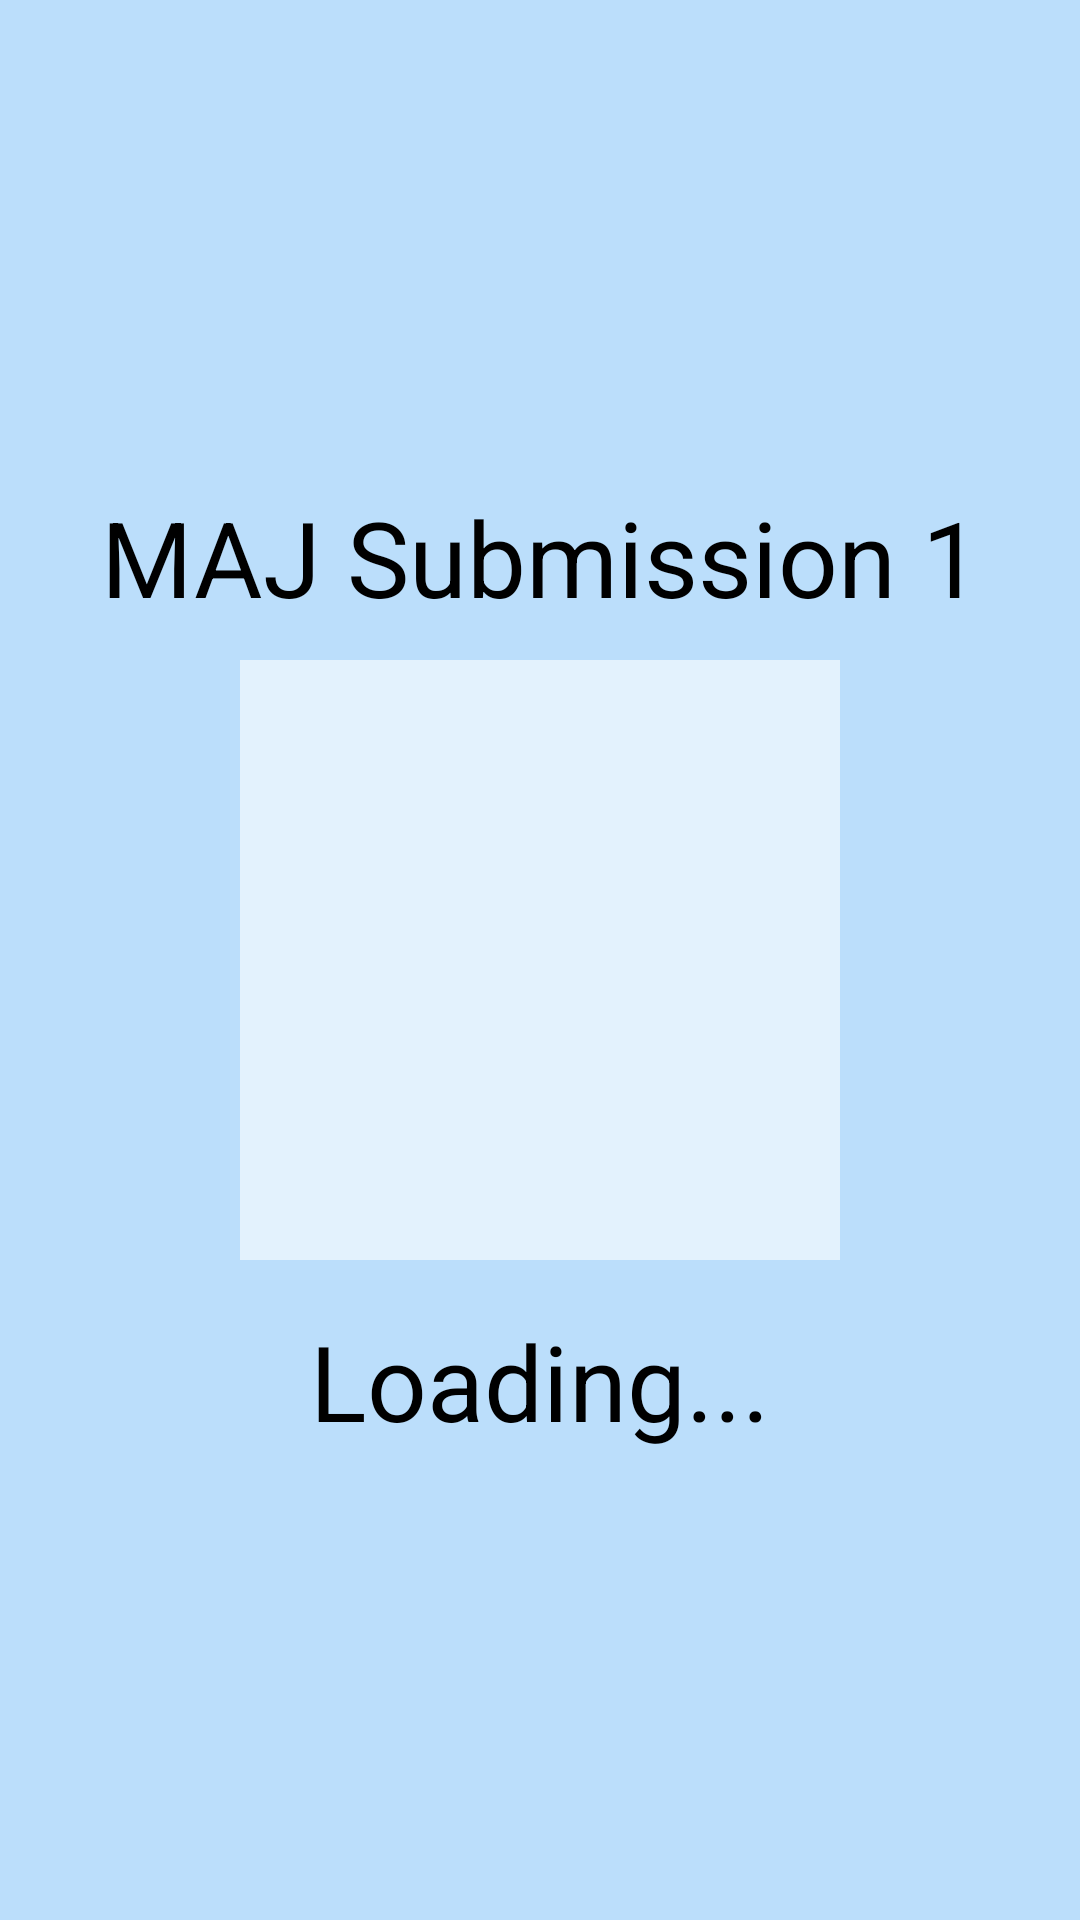

The Android layout XML behind this screen, and the referenced resources:
<!-- AndroidManifest.xml: application theme Theme.MAJ_Submissions1 -->
<!-- res/layout/activity_main.xml -->
<?xml version="1.0" encoding="utf-8"?>
<RelativeLayout xmlns:android="http://schemas.android.com/apk/res/android"
    xmlns:tools="http://schemas.android.com/tools"
    android:layout_width="match_parent"
    android:layout_height="match_parent"
    android:background="#bbdefb"
    tools:context=".MainActivity">

    <ImageView
        android:id="@+id/logo_app"
        android:layout_width="200dp"
        android:layout_height="200dp"
        android:layout_centerInParent="true"
        android:layout_marginBottom="17dp"
        android:src="@drawable/logosplash"
        android:background="#e3f2fd" />

    <TextView
        android:layout_width="match_parent"
        android:layout_height="wrap_content"
        android:layout_below="@+id/logo_app"
        android:layout_marginTop="-275dp"
        android:text="@string/app_name"
        android:textAlignment="center"
        android:textColor="@color/black"
        android:textSize="35sp" />
    <TextView
        android:layout_width="match_parent"
        android:layout_height="wrap_content"
        android:layout_below="@+id/logo_app"
        android:text="@string/loading"
        android:textAlignment="center"
        android:textColor="@color/black"
        android:textSize="35sp" />

</RelativeLayout>
<!-- resources referenced by this layout -->
<resources>
  <string name="app_name">MAJ Submission 1</string>
  <string name="loading">Loading...</string>
  <style name="Theme.MAJ_Submissions1" parent="Theme.MaterialComponents.DayNight.DarkActionBar">
          
          <item name="colorPrimary">@color/purple_500</item>
          <item name="colorPrimaryVariant">@color/purple_700</item>
          <item name="colorOnPrimary">@color/white</item>
          
          <item name="colorSecondary">@color/teal_200</item>
          <item name="colorSecondaryVariant">@color/teal_700</item>
          <item name="colorOnSecondary">@color/black</item>
          
          <item name="android:statusBarColor" tools:targetApi="l">?attr/colorPrimaryVariant</item>
          
      </style>
  <!-- not gathered from this repository: default colours our renderer supplied (Android Studio template values) -->
  <color name="purple_500">#FF6200EE</color>
  <color name="purple_700">#FF3700B3</color>
  <color name="teal_200">#FF03DAC5</color>
  <color name="teal_700">#FF018786</color>
  <color name="black">#FF000000</color>
  <color name="white">#FFFFFFFF</color>
</resources>
